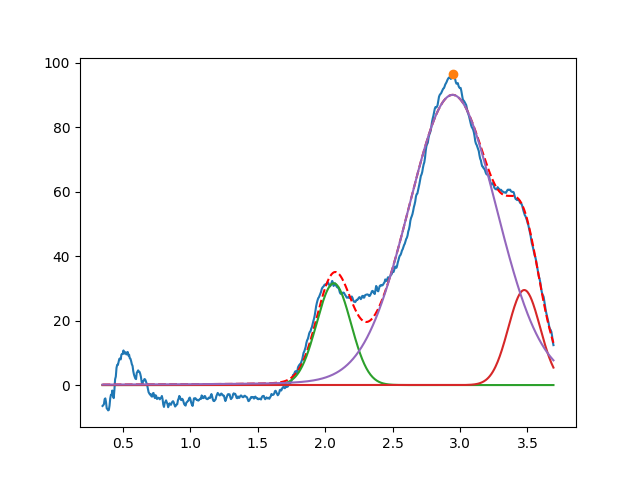

Data behind this chart, as committed beside it:
2.064035430285885653e+00, 3.158467198134774989e+01, 2.999999999999999334e-01, 9.999999999999998890e-01
3.476364227963659737e+00, 2.949380620618699567e+01, 2.769746316765432370e-01, 9.999999999999998890e-01
2.945029673415539673e+00, 9.007853613557649908e+01, 7.734258591734688437e-01, 9.240326021317666338e-01
